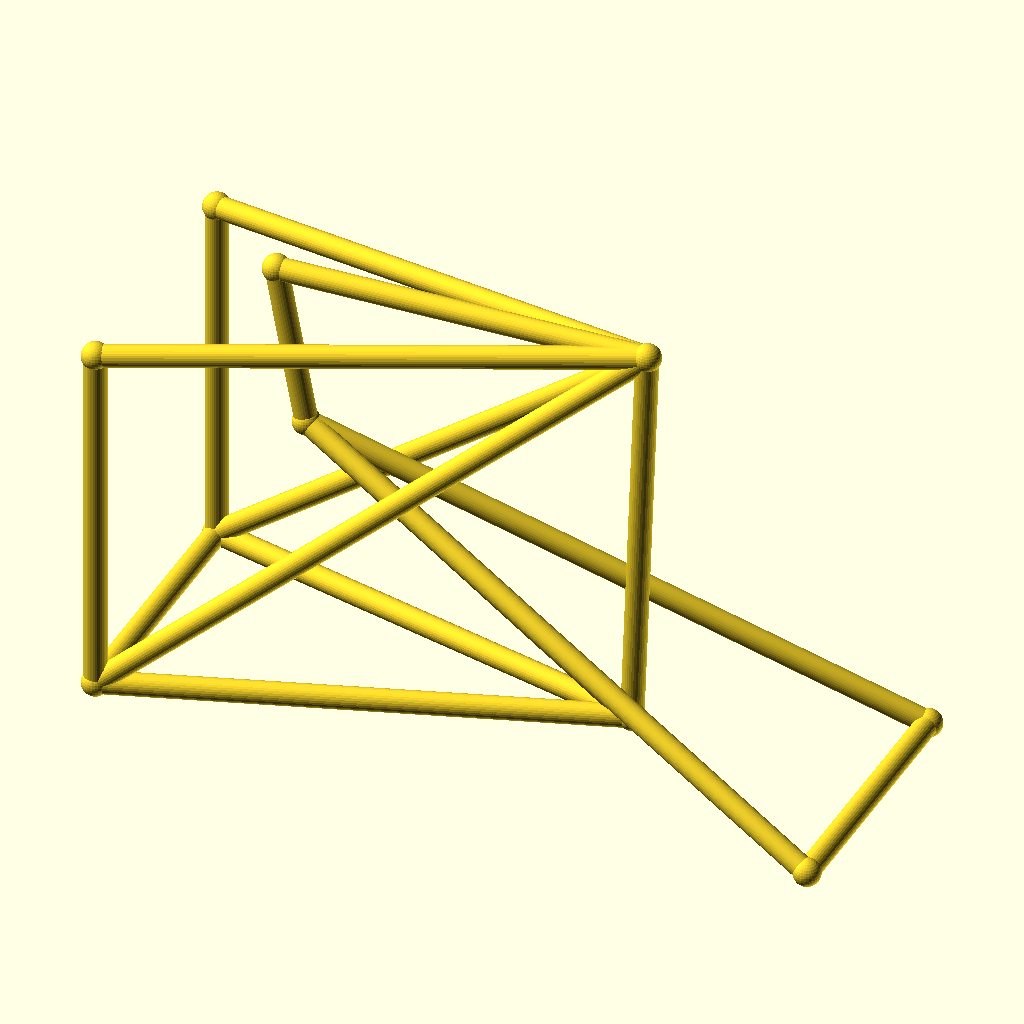
Cell 1: rendered with the file's own defaults.
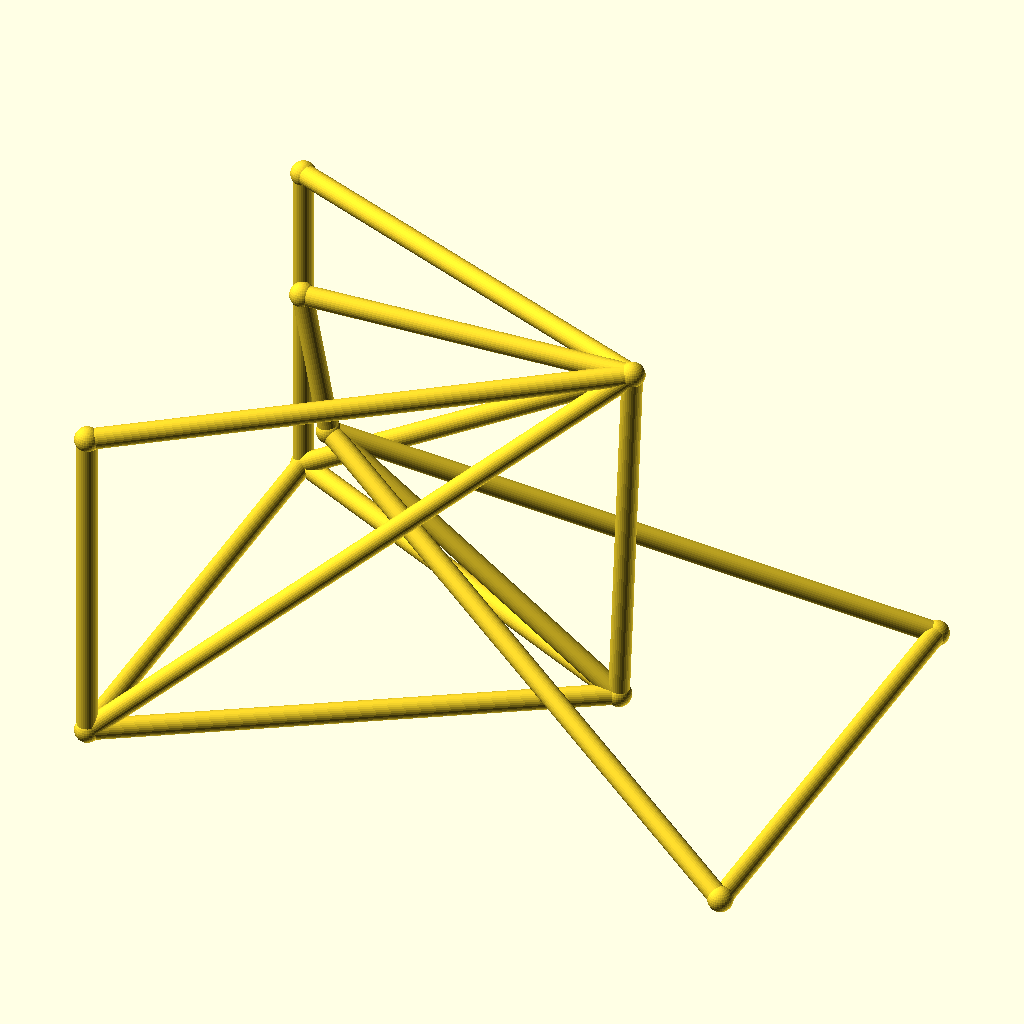
Cell 2: track = 104 (everything else at default).
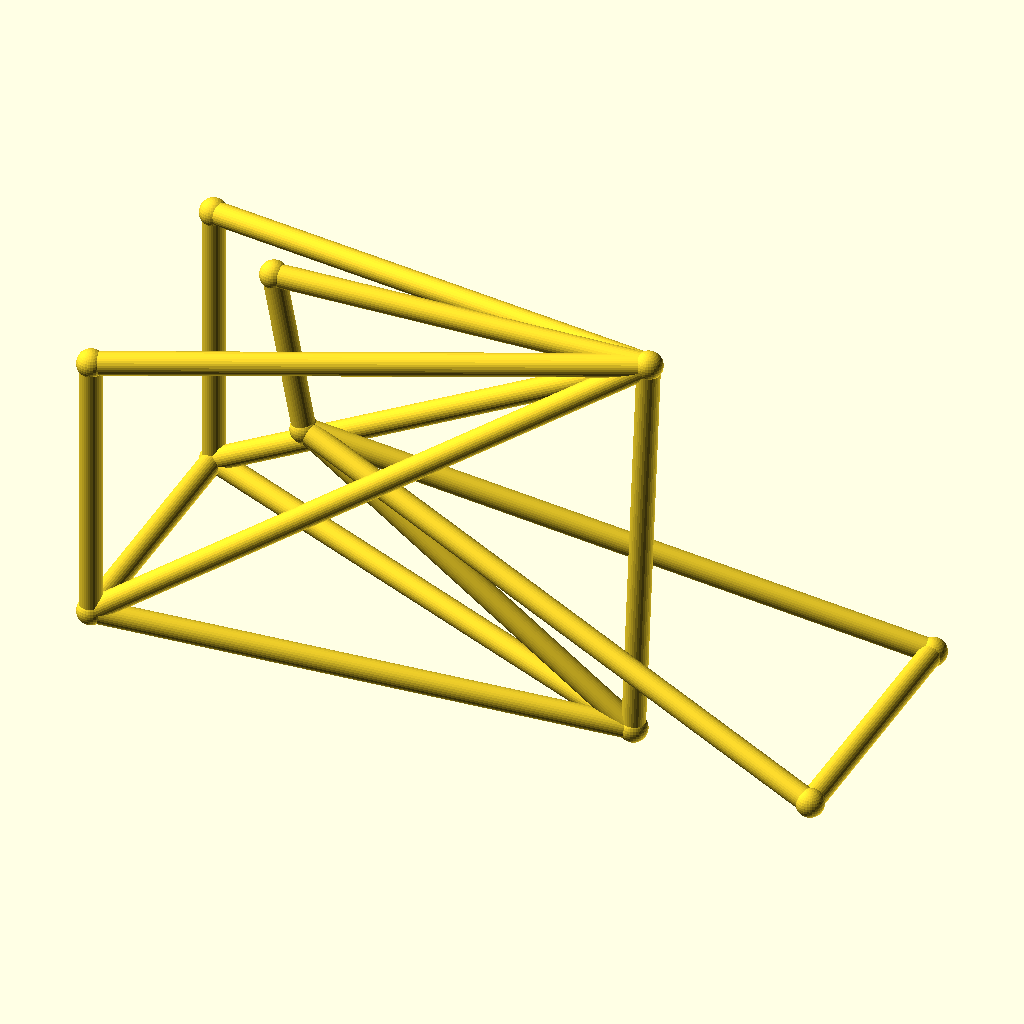
Cell 3 — hub_z set to 36, the other parameters unchanged.
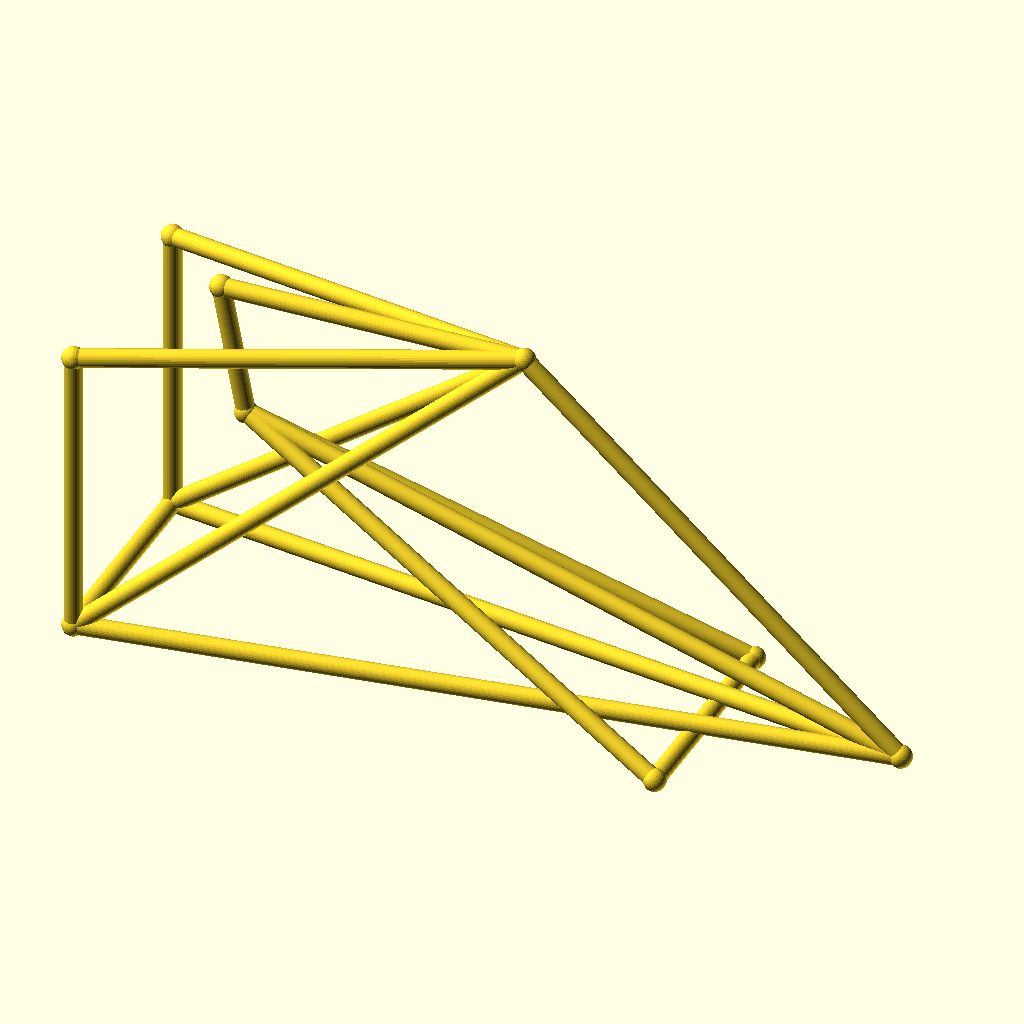
Cell 4: the same model with bb_x = 190.
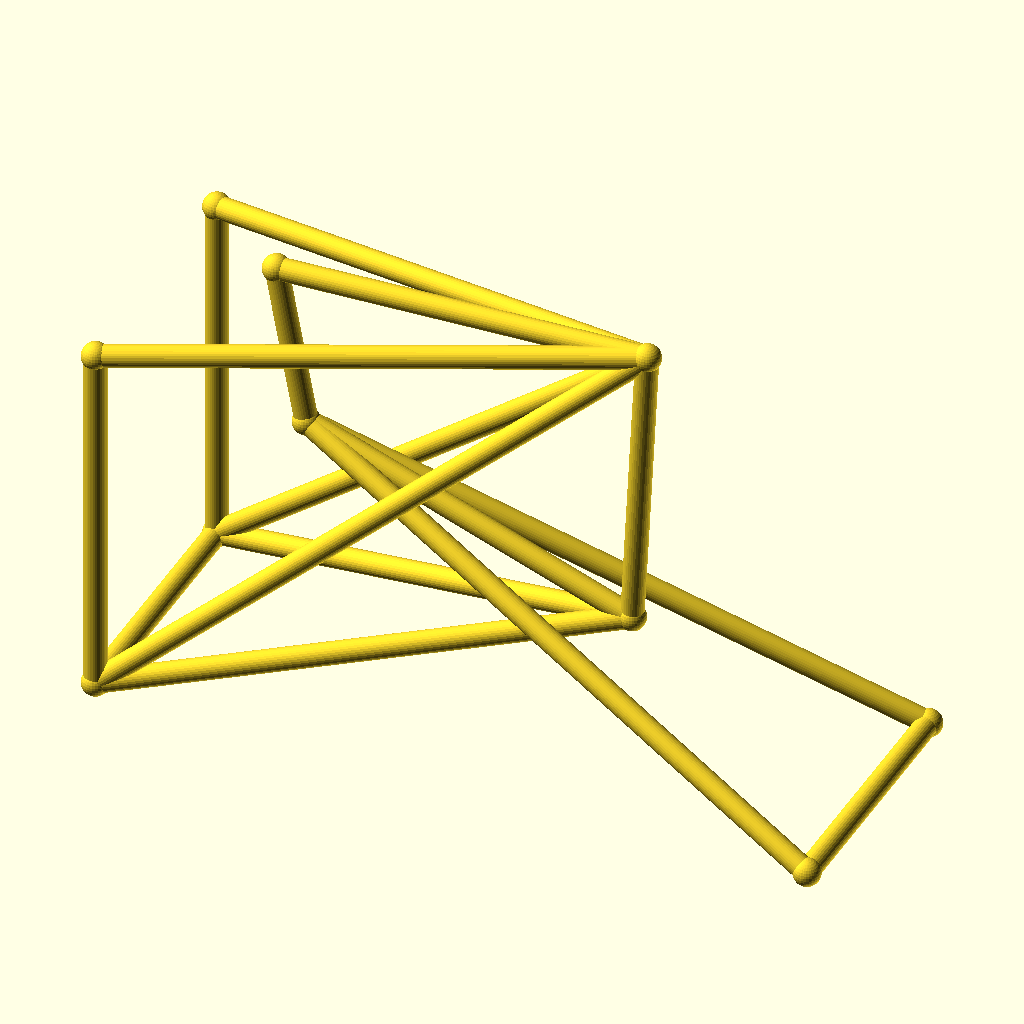
Cell 5 — bb_z set to 44, the other parameters unchanged.
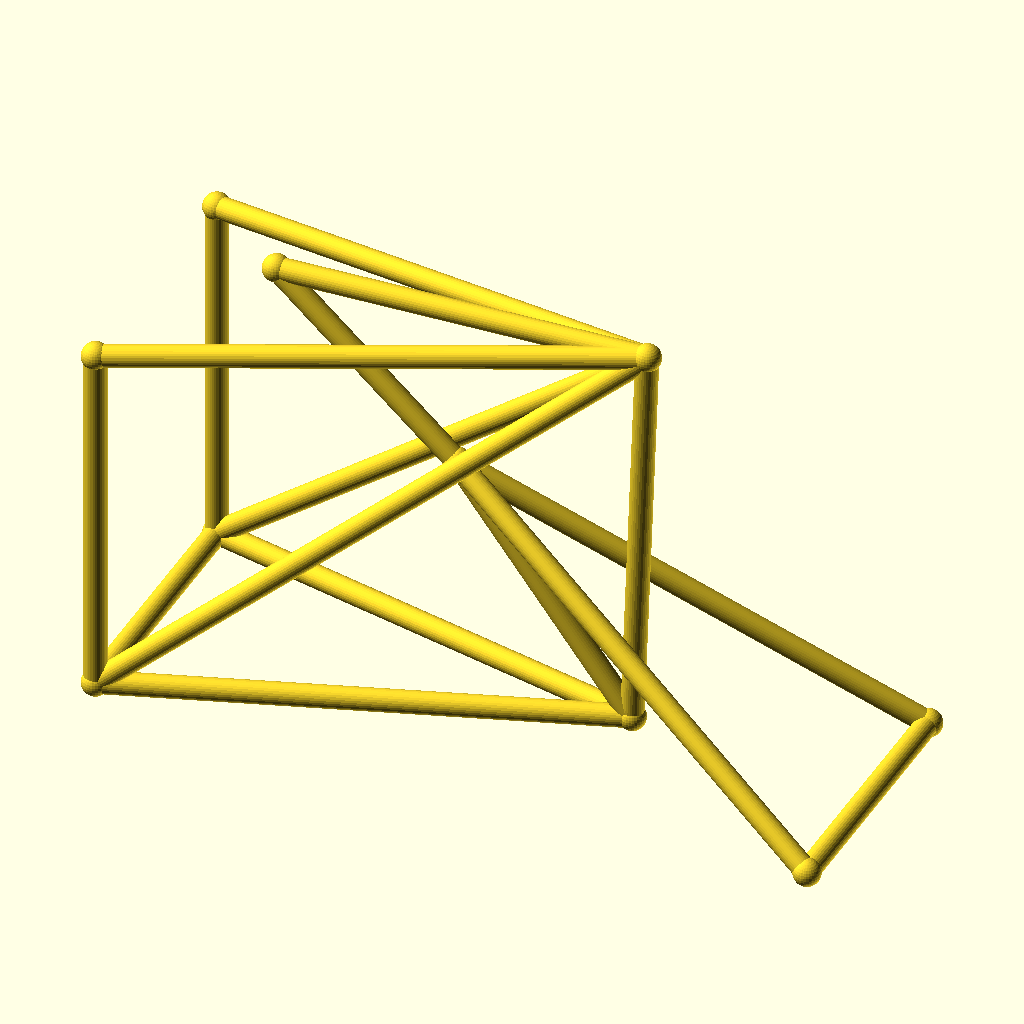
Cell 6: ht_bot_x = 60 (everything else at default).
The same orthographic view direction (rotation 55°, 0°, 25°; colour scheme Cornfield) for every cell, with the view re-fitted per cell, so scale and position can differ between cells.
OpenSCAD source file optional_data/data/wire3/bikeframe/scene_0241.scad:
$fn = 32;

// ----------------------------------------------------------------------
// Bicycle frame: diamond frame, wheelbase 142 mm, with rack
// ----------------------------------------------------------------------

// --- parameters (mm) ---
track = 52;               // distance between the rear dropouts
hub_z = 18;               // wheel hub height
bb_x = 95;                // bottom bracket X
bb_z = 22;                // bottom bracket height
ht_bot_x = 30;            // head tube bottom X
ht_bot_z = 68;            // head tube bottom height
ht_top_x = 24;            // head tube top X
ht_top_z = 100;           // head tube top height
st_x = 98;                // seat cluster X
st_z = 102;               // seat cluster height
fh_x = 142;               // front hub X (wheelbase)
tube_r = 2.2;             // frame tube radius
joint_r = 2.7;            // joint ball radius
rack_z = 90;              // luggage rack height

bbox_x = fh_x + 2 * joint_r;  // overall X, joints included
bbox_y = track + 2 * joint_r;  // overall Y, joints included
bbox_z = 102 - hub_z + 2 * joint_r;  // overall Z, joints included
tube_d = 2 * tube_r;  // frame tube diameter
wheelbase = fh_x;  // rear axle to front hub
nodes = [[bb_x, 0, bb_z], [ht_bot_x, 0, ht_bot_z], [ht_top_x, 0, ht_top_z], [st_x, 0, st_z], [0, track / 2, hub_z], [0, -track / 2, hub_z], [fh_x, track / 2, hub_z], [fh_x, -track / 2, hub_z], [0, track / 2, rack_z], [0, -track / 2, rack_z]];

module member(a, b, r) {
  /* round stock from joint a to joint b, ends buried in the joint balls */
  d = b - a;
  length = norm(d);
  translate(a) rotate([0, acos(d[2] / length), atan2(d[1], d[0])])
    cylinder(h = length, r = r);
}

module joint(p, r) {
  /* ball at the joint centre, fatter than every member meeting there */
  translate(p) sphere(r = r);
}

/* members - each call is one graph edge */
member(nodes[1], nodes[2], tube_r);
member(nodes[1], nodes[0], tube_r);
member(nodes[2], nodes[3], tube_r);
member(nodes[3], nodes[0], tube_r);
member(nodes[0], nodes[4], tube_r);
member(nodes[0], nodes[5], tube_r);
member(nodes[3], nodes[4], tube_r);
member(nodes[3], nodes[5], tube_r);
member(nodes[1], nodes[6], tube_r);
member(nodes[1], nodes[7], tube_r);
member(nodes[6], nodes[7], tube_r);
member(nodes[4], nodes[5], tube_r);
member(nodes[3], nodes[8], tube_r);
member(nodes[3], nodes[9], tube_r);
member(nodes[8], nodes[4], tube_r);
member(nodes[9], nodes[5], tube_r);

/* joint balls */
for (p = nodes) joint(p, joint_r);
Customizer parameters (derived from the source; name, type, default, range or options):
track: number, default 52
hub_z: number, default 18
bb_x: number, default 95
bb_z: number, default 22
ht_bot_x: number, default 30
ht_bot_z: number, default 68
ht_top_x: number, default 24
ht_top_z: number, default 100
st_x: number, default 98
st_z: number, default 102
fh_x: number, default 142
tube_r: number, default 2.2
joint_r: number, default 2.7
rack_z: number, default 90
